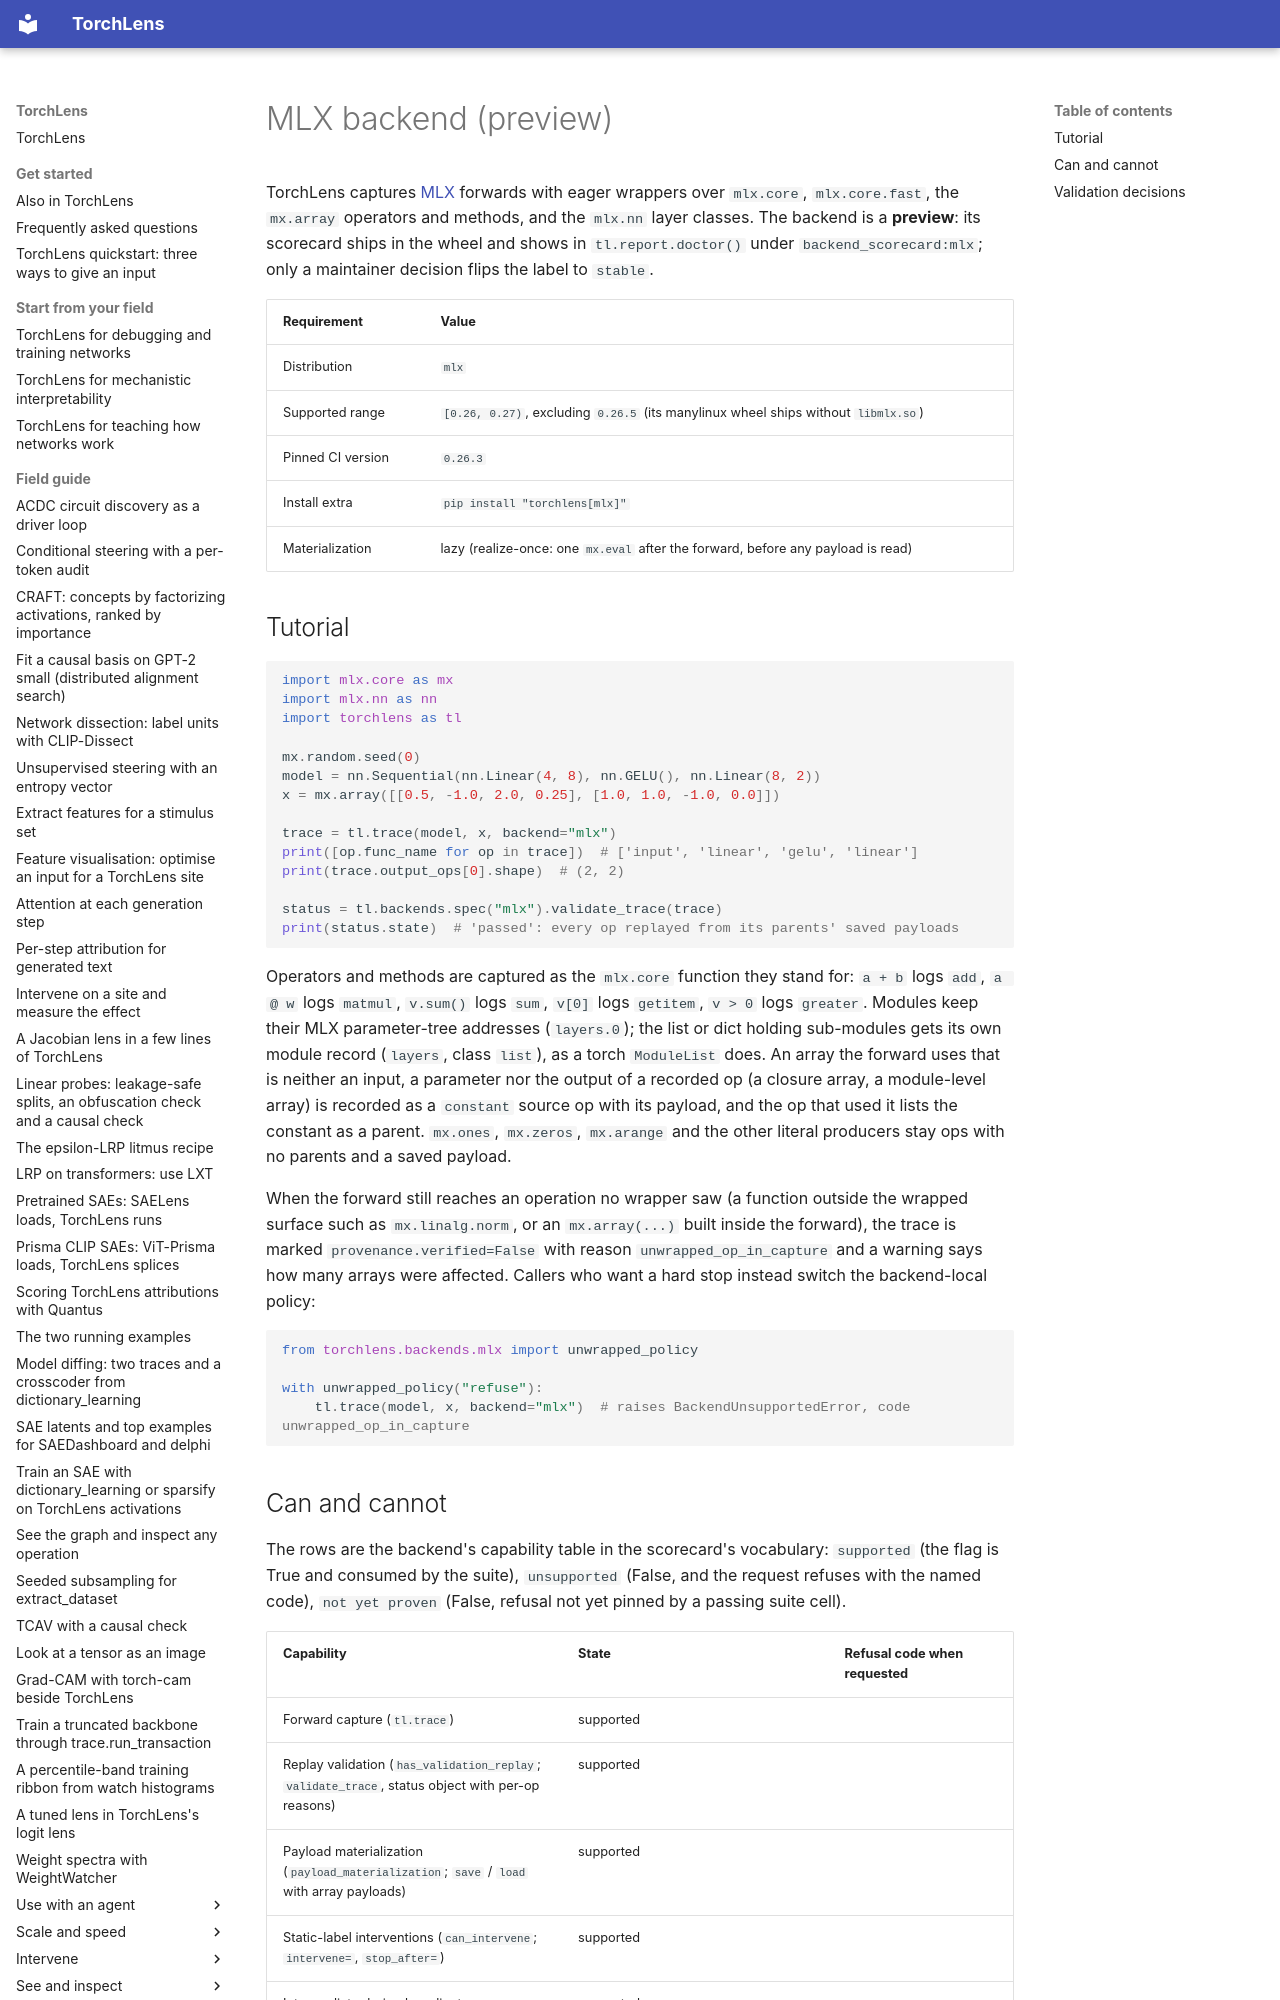

repository: johnmarktaylor91/torchlens · page: backends/mlx/index.html · generator: mkdocs

# MLX backend (preview)

TorchLens captures [MLX](https://github.com/ml-explore/mlx) forwards with eager wrappers
over `mlx.core`, `mlx.core.fast`, the `mx.array` operators and methods, and the `mlx.nn`
layer classes. The backend is a **preview**: its scorecard ships in the wheel and shows in
`tl.report.doctor()` under `backend_scorecard:mlx`; only a maintainer decision flips the
label to `stable`.

| Requirement | Value |
|---|---|
| Distribution | `mlx` |
| Supported range | `[0.26, 0.27)`, excluding `0.26.5` (its manylinux wheel ships without `libmlx.so`) |
| Pinned CI version | `0.26.3` |
| Install extra | `pip install "torchlens[mlx]"` |
| Materialization | lazy (realize-once: one `mx.eval` after the forward, before any payload is read) |
